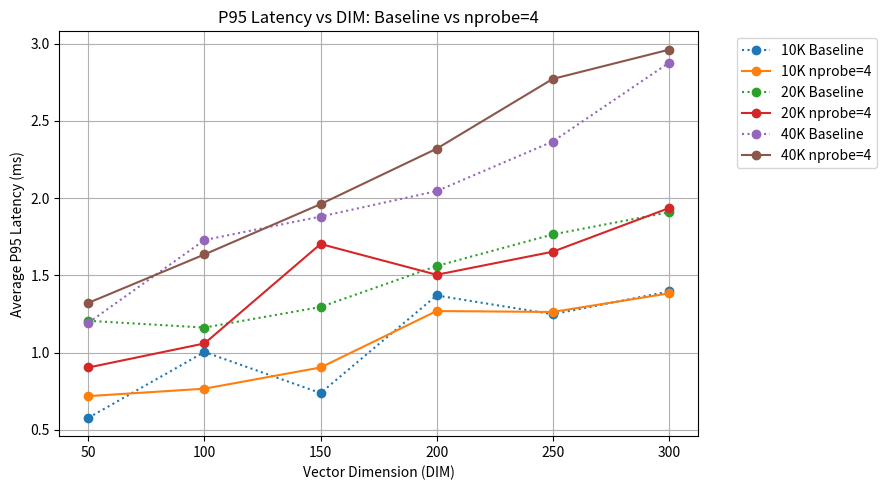
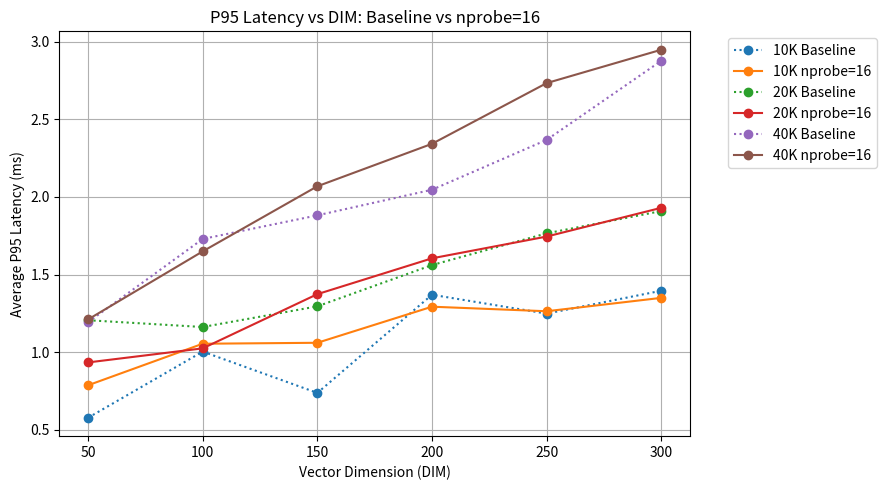

Write Python code to recreate these figures, in order.
import matplotlib.pyplot as plt

DIM = [50, 100, 150, 200, 250, 300]

# =========================
# BASELINE
# =========================

baseline_p95_10k = [0.577936, 1.003871, 0.737924, 1.369962, 1.248363, 1.395645]
baseline_p95_20k = [1.205857, 1.162140, 1.295159, 1.560850, 1.765148, 1.908542]
baseline_p95_40k = [1.193495, 1.729075, 1.881042, 2.045810, 2.366799, 2.876032]

# =========================
# NPROBE = 4
# =========================

probe4_p95_10k = [0.718130, 0.766281, 0.903561, 1.269165, 1.263102, 1.383370]
probe4_p95_20k = [0.903599, 1.059215, 1.703287, 1.504014, 1.653253, 1.935192]
probe4_p95_40k = [1.322160, 1.635643, 1.961522, 2.320511, 2.772310, 2.961422]

# =========================
# NPROBE = 16
# =========================

probe16_p95_10k = [0.787106, 1.054503, 1.060630, 1.292943, 1.263630, 1.349770]
probe16_p95_20k = [0.934153, 1.024706, 1.373708, 1.604388, 1.744477, 1.929545]
probe16_p95_40k = [1.210840, 1.649106, 2.068186, 2.341548, 2.732380, 2.947263]

# ============================================
# GRAPH 1: BASELINE vs NPROBE = 4
# ============================================

plt.figure(figsize=(9, 5))

plt.plot(DIM, baseline_p95_10k, linestyle=':', marker='o', label='10K Baseline')
plt.plot(DIM, probe4_p95_10k, linestyle='-', marker='o', label='10K nprobe=4')

plt.plot(DIM, baseline_p95_20k, linestyle=':', marker='o', label='20K Baseline')
plt.plot(DIM, probe4_p95_20k, linestyle='-', marker='o', label='20K nprobe=4')

plt.plot(DIM, baseline_p95_40k, linestyle=':', marker='o', label='40K Baseline')
plt.plot(DIM, probe4_p95_40k, linestyle='-', marker='o', label='40K nprobe=4')

plt.xlabel('Vector Dimension (DIM)')
plt.ylabel('Average P95 Latency (ms)')
plt.title('P95 Latency vs DIM: Baseline vs nprobe=4')

plt.legend(bbox_to_anchor=(1.05, 1), loc='upper left')
plt.grid(True)
plt.tight_layout()
plt.show()

# ============================================
# GRAPH 2: BASELINE vs NPROBE = 16
# ============================================

plt.figure(figsize=(9, 5))

plt.plot(DIM, baseline_p95_10k, linestyle=':', marker='o', label='10K Baseline')
plt.plot(DIM, probe16_p95_10k, linestyle='-', marker='o', label='10K nprobe=16')

plt.plot(DIM, baseline_p95_20k, linestyle=':', marker='o', label='20K Baseline')
plt.plot(DIM, probe16_p95_20k, linestyle='-', marker='o', label='20K nprobe=16')

plt.plot(DIM, baseline_p95_40k, linestyle=':', marker='o', label='40K Baseline')
plt.plot(DIM, probe16_p95_40k, linestyle='-', marker='o', label='40K nprobe=16')

plt.xlabel('Vector Dimension (DIM)')
plt.ylabel('Average P95 Latency (ms)')
plt.title('P95 Latency vs DIM: Baseline vs nprobe=16')

plt.legend(bbox_to_anchor=(1.05, 1), loc='upper left')
plt.grid(True)
plt.tight_layout()
plt.show()
